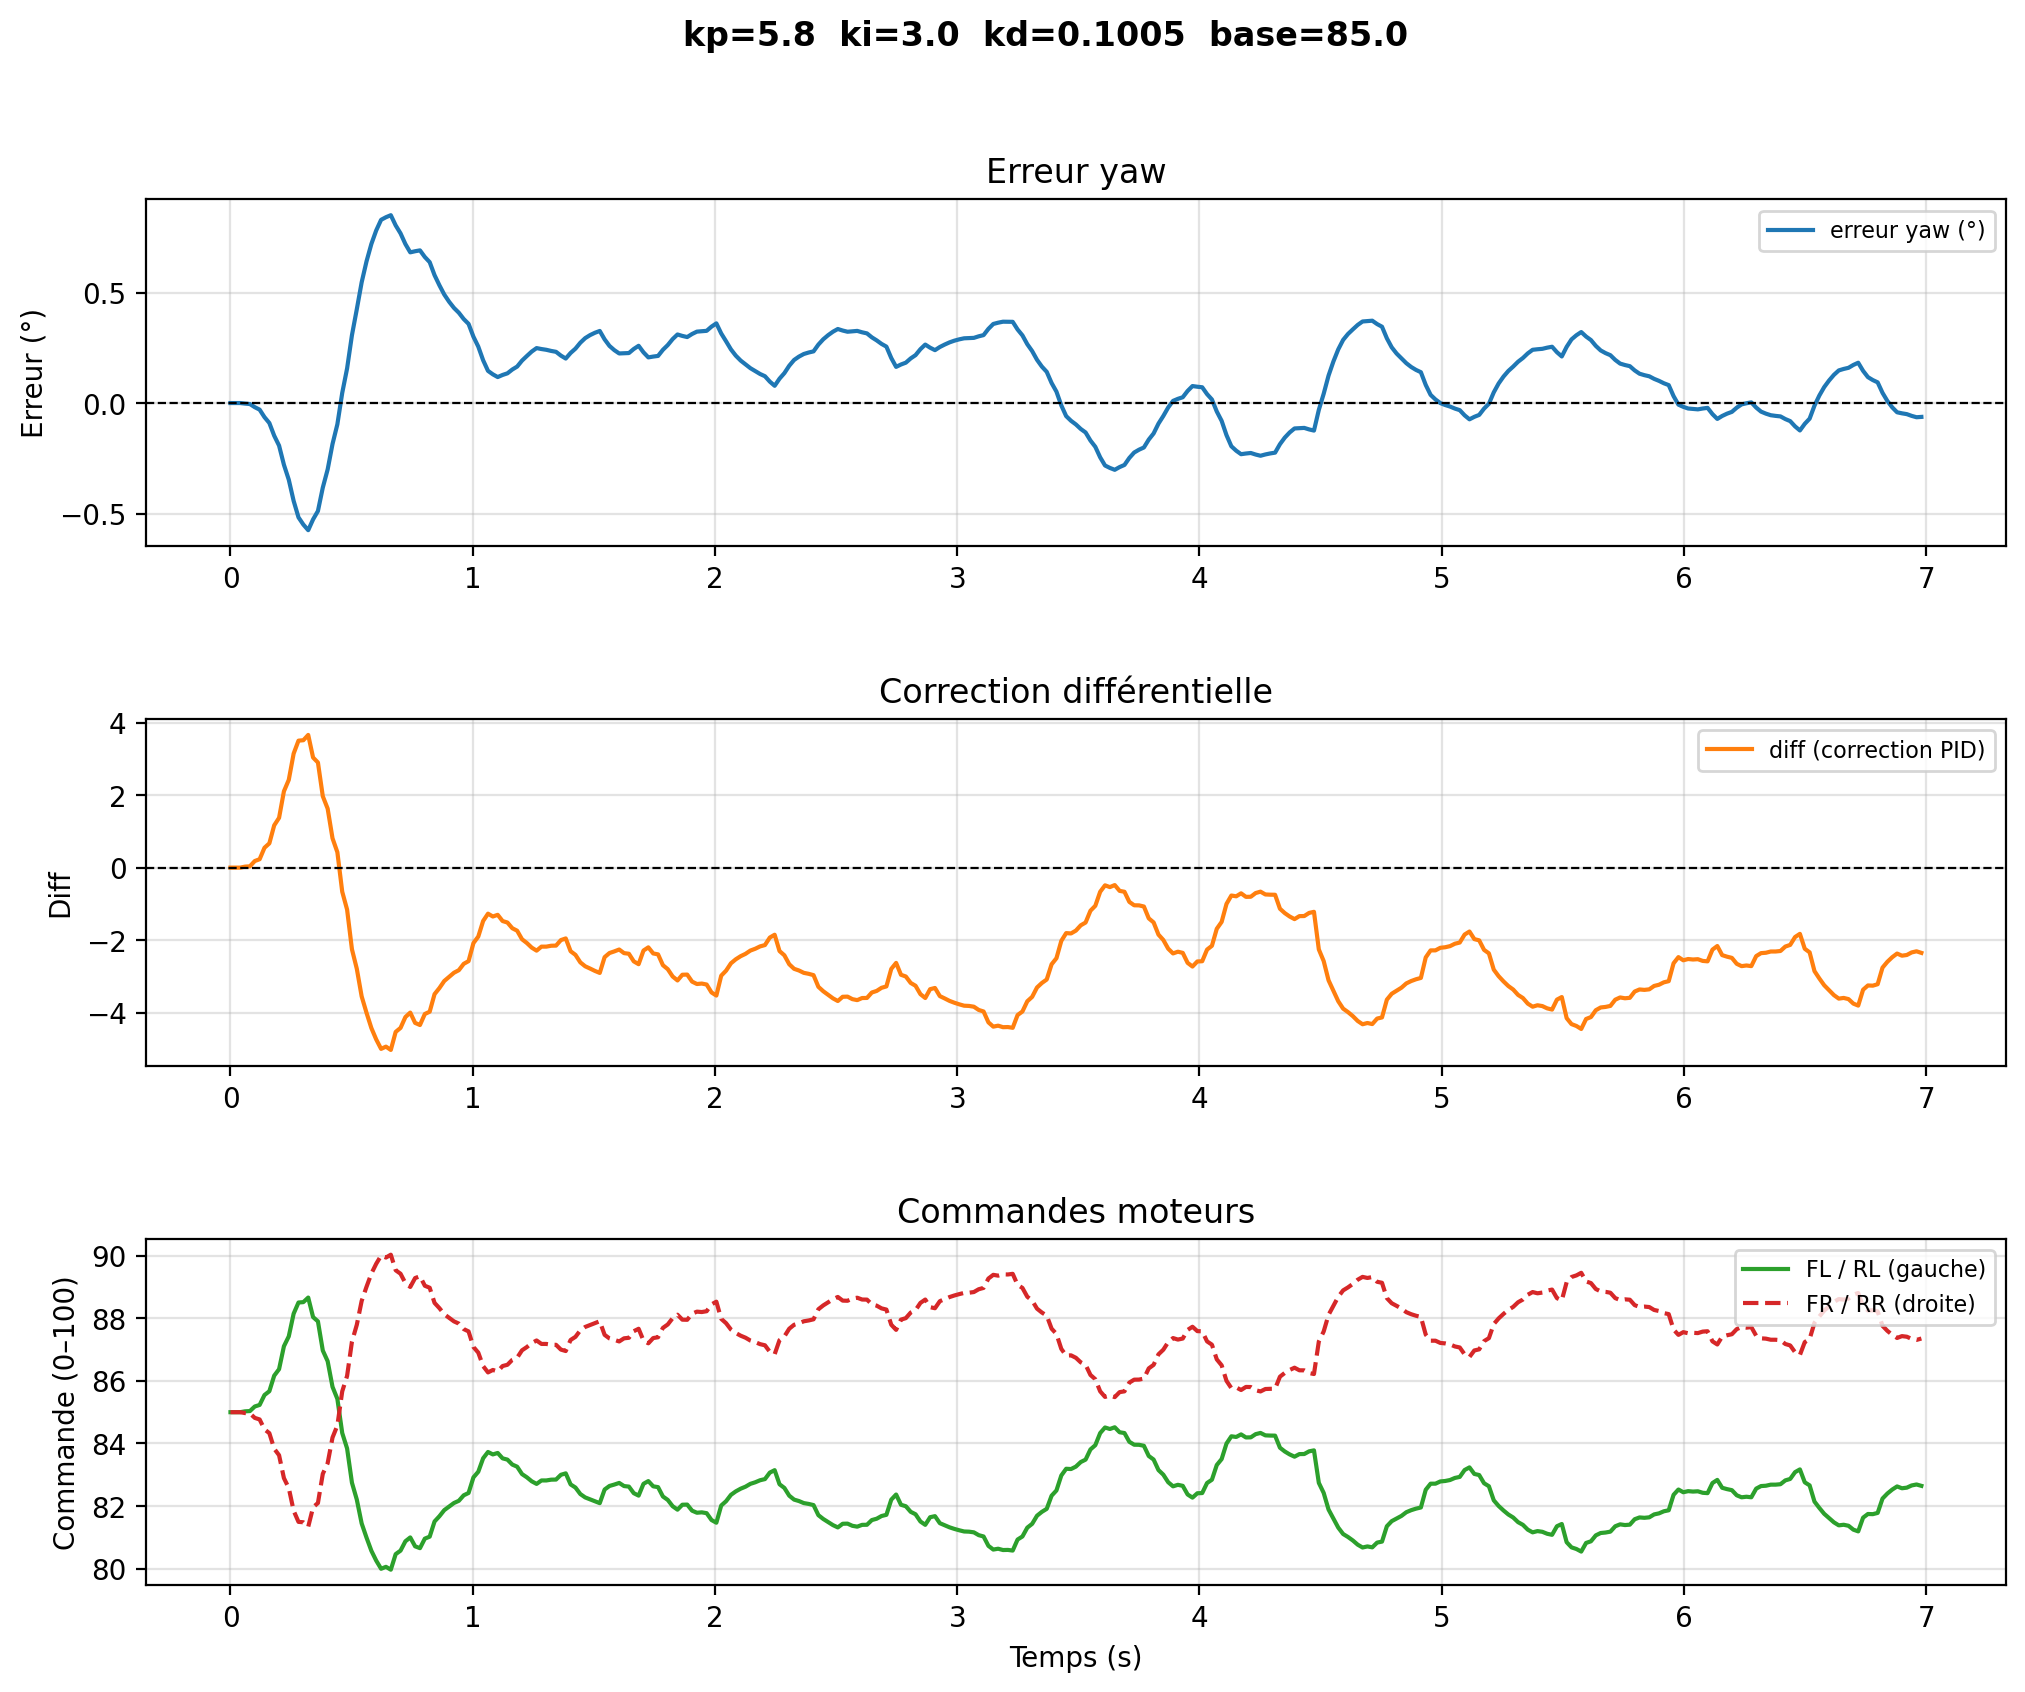

Values plotted in this chart, from the file beside it:
# kp=5.8  ki=3.0  kd=0.1005  base=85.0
time, yaw, err_deg, diff, fl, rl, fr, rr
1.3330000001587905e-06, -35.58, 0.0, -0.0, 85.0, 85.0, 85.0, 85.0
0.02006, -35.58, 0.0, -0.0, 85.0, 85.0, 85.0, 85.0
0.04011, -35.58, 0.0, -0.0, 85.0, 85.0, 85.0, 85.0
0.06017, -35.58, -0.002541, 0.02762, 85.03, 85.03, 84.97, 84.97
0.08023, -35.58, -0.004519, 0.03654, 85.04, 85.04, 84.96, 84.96
0.1003, -35.56, -0.01876, 0.1818, 85.18, 85.18, 84.82, 84.82
0.1203, -35.55, -0.02985, 0.232, 85.23, 85.23, 84.77, 84.77
0.1404, -35.52, -0.06389, 0.5483, 85.55, 85.55, 84.45, 84.45
0.1605, -35.49, -0.09038, 0.6695, 85.67, 85.67, 84.33, 84.33
0.1805, -35.43, -0.1478, 1.167, 86.17, 86.17, 83.83, 83.83
0.2006, -35.39, -0.1926, 1.374, 86.37, 86.37, 83.63, 83.63
0.2206, -35.3, -0.2795, 2.106, 87.11, 87.11, 82.89, 82.89
0.2407, -35.23, -0.3471, 2.423, 87.42, 87.42, 82.58, 82.58
0.2607, -35.14, -0.4429, 3.147, 88.15, 88.15, 81.85, 81.85
0.2808, -35.06, -0.5175, 3.504, 88.5, 88.5, 81.5, 81.5
0.3009, -35.03, -0.5501, 3.516, 88.52, 88.52, 81.48, 81.48
0.3209, -35.01, -0.5755, 3.662, 88.66, 88.66, 81.34, 81.34
0.341, -35.05, -0.5267, 3.038, 88.04, 88.04, 81.96, 81.96
0.361, -35.09, -0.4887, 2.901, 87.9, 87.9, 82.1, 82.1
0.3811, -35.2, -0.3828, 1.971, 86.97, 86.97, 83.03, 83.03
0.4012, -35.28, -0.3005, 1.629, 86.63, 86.63, 83.37, 83.37
0.4212, -35.4, -0.1856, 0.8102, 85.81, 85.81, 84.19, 84.19
0.4413, -35.48, -0.09614, 0.425, 85.42, 85.42, 84.58, 84.58
0.4613, -35.63, 0.04587, -0.665, 84.34, 84.34, 85.66, 85.66
0.4814, -35.74, 0.1564, -1.158, 83.84, 83.84, 86.16, 86.16
0.5014, -35.89, 0.3072, -2.253, 82.75, 82.75, 87.25, 87.25
0.5215, -36.01, 0.4246, -2.791, 82.21, 82.21, 87.79, 87.79
0.5415, -36.13, 0.5464, -3.553, 81.45, 81.45, 88.55, 88.55
0.5616, -36.22, 0.6412, -4.006, 80.99, 80.99, 89.01, 89.01
0.5817, -36.3, 0.7201, -4.427, 80.57, 80.57, 89.43, 89.43
0.6017, -36.36, 0.7815, -4.743, 80.26, 80.26, 89.74, 89.74
0.6218, -36.41, 0.8293, -5.002, 80, 80, 90, 90
0.6418, -36.42, 0.8411, -4.94, 80.06, 80.06, 89.94, 89.94
0.6619, -36.43, 0.8502, -5.031, 79.97, 79.97, 90.03, 90.03
0.6819, -36.38, 0.804, -4.534, 80.47, 80.47, 89.53, 89.53
0.702, -36.35, 0.768, -4.423, 80.58, 80.58, 89.42, 89.42
0.7221, -36.3, 0.7197, -4.124, 80.88, 80.88, 89.12, 89.12
0.7421, -36.26, 0.682, -4, 81, 81, 89, 89
0.7622, -36.27, 0.6871, -4.285, 80.72, 80.72, 89.28, 89.28
0.7822, -36.27, 0.691, -4.343, 80.66, 80.66, 89.34, 89.34
0.8023, -36.24, 0.661, -4.039, 80.96, 80.96, 89.04, 89.04
0.8224, -36.22, 0.6377, -3.976, 81.02, 81.02, 88.98, 88.98
0.8424, -36.16, 0.5789, -3.492, 81.51, 81.51, 88.49, 88.49
0.8625, -36.11, 0.5331, -3.324, 81.68, 81.68, 88.32, 88.32
0.8825, -36.07, 0.4911, -3.129, 81.87, 81.87, 88.13, 88.13
0.9026, -36.04, 0.4584, -3.013, 81.99, 81.99, 88.01, 88.01
0.9227, -36.01, 0.4304, -2.901, 82.1, 82.1, 87.9, 87.9
0.9427, -35.99, 0.4087, -2.83, 82.17, 82.17, 87.83, 87.83
0.9628, -35.96, 0.3803, -2.655, 82.34, 82.34, 87.66, 87.66
0.9828, -35.94, 0.3582, -2.58, 82.42, 82.42, 87.58, 87.58
1.003, -35.88, 0.3004, -2.084, 82.92, 82.92, 87.08, 87.08
1.023, -35.84, 0.2554, -1.902, 83.1, 83.1, 86.9, 86.9
1.043, -35.77, 0.1937, -1.472, 83.53, 83.53, 86.47, 86.47
1.063, -35.73, 0.1456, -1.271, 83.73, 83.73, 86.27, 86.27
1.083, -35.71, 0.1298, -1.349, 83.65, 83.65, 86.35, 86.35
1.103, -35.7, 0.1176, -1.302, 83.7, 83.7, 86.3, 86.3
1.123, -35.71, 0.1271, -1.474, 83.53, 83.53, 86.47, 86.47
1.143, -35.72, 0.1345, -1.515, 83.49, 83.49, 86.51, 86.51
1.163, -35.73, 0.1517, -1.673, 83.33, 83.33, 86.67, 86.67
... 290 more rows
